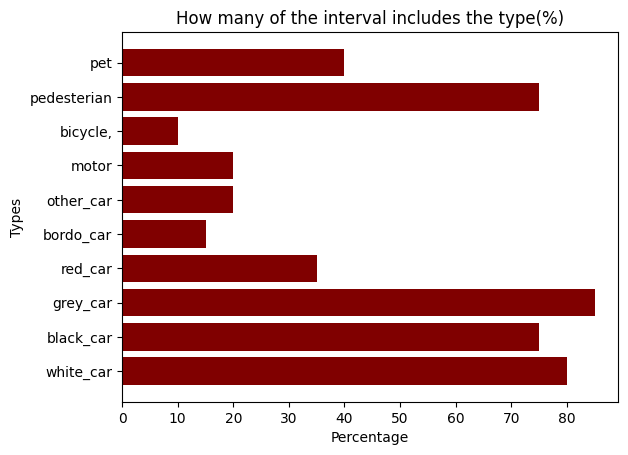
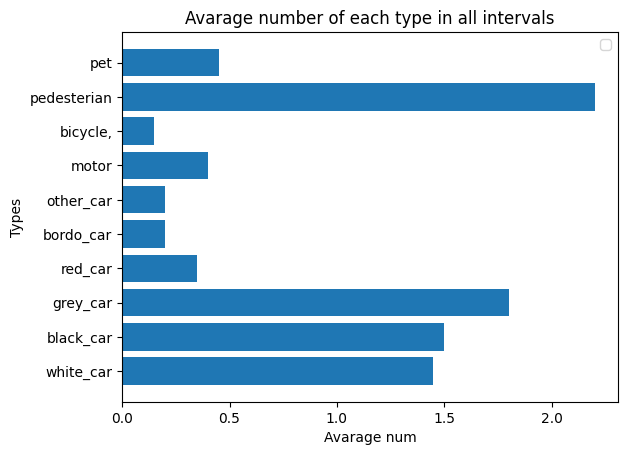

Reproduce these figures in Python, in order.
# -*- coding: utf-8 -*-
"""
Created on Mon Apr  4 21:35:08 2022

[redacted]
15 sec intervals
4*5=20 intervals

1:-16.45
        red 1
        white 4
        grey 1
        bordo 1
        
 
2:-16.30
        bordo 2
        white 3
        grey 3
        
        other side
        1 balck other road

3:-16.15
        1 white turning 
        4 grey 
        1 red 
        2 black 
        
        other side
        1 black
        1 grey

4:-16.00
        1 white turning 
        4 grey
        2 black
        1.5 bicycle
        
5:-15.45
        1 white turning 
        2 grey
        1 black
        1 white   
        
        other side
        3 pedesterians
        
6:-15.30
        1 white turning 
        4 black
        
        other side
        3 pedesterians
        
7:-15.15
        1 white turning 
        1 grey-green turning 
        1 blue
        1 white
        2 motors
        
        other
        1 red
   
8:-15.00
        1 red
        1 white
        3 motors
        1 grey
        5 pedesterian 
        1 pet
        
9:-14.45
        2 black
        2 grey
        5 pedesterian
        2 pet
        
        other side
        3 motors
        1 white
        
10:-14.30
        2 grey
        2 black
        5 pedesterian
        
        other side
        1 black
        
11:-14.15
        3 black
        1 bordo
        5 pedesterian
        1 pet
12:-14.00
        1 red 
        1 black
        1 grey
        2 pedesterian
        1 pet
        
        other side
        1 brown
        1 white
        
13:-13.45
        1 black
        1 grey
        3 pedesterian
        1 pet  
        
14:-13.30
        1 red turning 
        2 white 
        1 grey
        2 bicycle
        1 pedesterian
        1 white entering
        
15:-13.15
        1 white 
        2 black
        1 motor
        1 pedesterian
        1 white entering
        
        other side
        1 black
        
16:-13.00
        1 white 
        1 black
        2 grey
        2 pedesterian
        1 white entering
        
17:-12.45
        2 white 
        2 grey
        1 brown
        3 pedesterian

18:-12.30
        2 grey
        1 brown
        1 black
        4 pedesterian   
        1 pet
        
19:-12.15
        3 grey 
        1 white
        1 black
        1 pedesterian
        1 pet
        
        other side
        1 red
        
20:-12.00
        1 grey 
        2 black
        2 white
        1 pedesterian
        1 pet
        
        other side
        1 black
        
        
"""
import numpy as np
import matplotlib.pyplot as plt
import pandas as pd
names=[]
list_type=["white_car","black_car","grey_car",
                "red_car","bordo_car","other_car",
                "motor","bicycle,","pedesterian","pet"]
names+=list_type

# list_type=[0="white_car",1="black_car",2=grey_car,
#                3=red_car,4=bordo_car,5=other(blue-brown_car,
#                6=motor,7=bicycle,8=pedesterian,9=pet]

def avarage(list_x):
    sum=0
    for i in list_x:
        sum+=i
    if len(list_x)>0:
        return sum/len(list_x)
    
def existance_per(list_x):
    pos=0
    for i in list_x:
        if i>0:
            pos+=1
    if len(list_x)>0:
        return pos*100/len(list_x)
        
all_dict={1:[4,0,1,1,1,0,0,0,0,0],
          2:[3,1,3,0,2,0,0,0,0,0],
          3:[1,3,5,1,0,0,0,0,0,0],
          4:[1,2,6,0,0,0,0,1,0,0],
          5:[2,1,2,0,0,0,0,0,3,0],
          6:[1,4,0,0,0,0,0,0,3,0],
          7:[2,0,1,1,0,1,1,0,0,0],
          8:[1,0,1,1,0,0,3,0,5,1],
          9:[1,2,2,0,0,0,3,0,5,2],
          10:[0,3,2,0,0,0,0,0,5,0],
          
          11:[0,3,0,0,1,0,0,0,5,1],
          12:[1,1,1,1,0,1,0,0,2,1],
          13:[0,1,1,0,0,0,0,0,3,1],
          14:[3,0,1,1,0,0,0,2,1,0],
          15:[2,3,0,0,0,0,1,0,1,0],
          16:[2,1,2,0,0,0,0,0,2,0],
          17:[2,0,2,0,0,1,0,0,3,0],
          18:[0,1,2,0,0,1,0,0,4,1],
          19:[1,1,3,1,0,0,0,0,1,1],
          20:[2,3,1,0,0,0,0,0,1,1]
          }
# fig, axes = plt.subplots(1,10)
avarage_l=[]
exist_l=[]
for i in range(len(list_type)):
    list_type[i]=[]
    
    k=0
    while k<20:
        k+=1
        list_type[i].append(all_dict[k][i])
    # print(list_type[i])
    avarage_l.append(avarage(list_type[i]))
    exist_l.append(existance_per(list_type[i])) 



z=zip(exist_l,names)
sorted_zip=sorted(z)
print(sorted_zip)
for i in range(len(exist_l)):
    print("%{} of the frames includes {}.".format(sorted_zip[i][0],sorted_zip[i][1]))

plt.rcdefaults()
fig, ax = plt.subplots()
ax.barh(names, exist_l, align='center',color="maroon")

ax.set_ylabel('Types')
ax.set_xlabel('Percentage')
ax.set_title('How many of the interval includes the type(%)')



plt.rcdefaults()
fig, ax = plt.subplots()
ax.barh(names, avarage_l, align='center')

ax.set_ylabel('Types')
ax.set_xlabel('Avarage num')
ax.set_title('Avarage number of each type in all intervals')

ax.legend()


plt.show()


